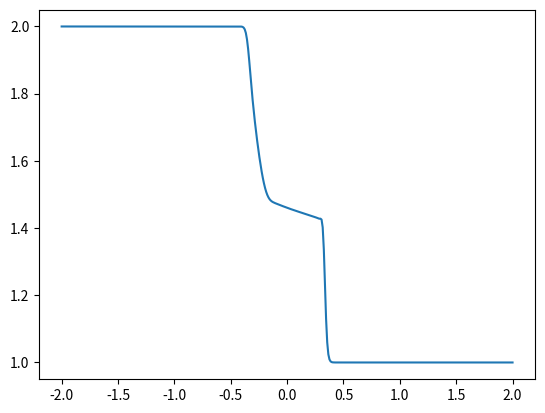

This figure's Python source:

import numpy as np
import pandas as pd
import copy
import matplotlib.pyplot as plt
import time

##############################################################
################ Parameter specifications ####################
##############################################################

# SPECIFY BOUNDARIES OF THE DOMAIN
x1 = -2
x2 = 2

# SPECIFY NUMBER OF GRID CELLS
n = 400
deltaX = (x2-x1)/n 
cellCentersX = np.linspace(x1, x2, n)

# SPECIFY INITIAL CONDITION:
### Implemented: ### 
#1 constantHeight_noVelocity 
#2 constantHeight_constantVelocity
#3 damBreak_noVelocity
#4 linearHeight_noVelocity
initialCondition = 'damBreak_noVelocity'

# SPECIFY DOMAIN DECOMPOSITION
orders = [0,1,0]                         # List of moments that is used in each subdomain
boundaryInterfaces = [-1,1]               # Physical position of the boundary interfaces
boundaryInterfaces_Discretized = []     # Initialization of the list of boundary interfaces in the discretized domain

# SPECTIFY BOUNDARY CONDITION
boundaryCondition = 'INFLOW_OUTFLOW'

# SPECIFY PARAMETER VALUES
slipLength = 1.0                        # slip length
viscosity = 1.0                         # dynamic viscosity
g = 1.0                                 # gravity

# VISCOSITY MODEL
# PRICE
# L-F (Lax-Friedrichs)
viscosityModel = 'PRICE'

# This function converts the physical boundary interface positions to the boundary interface position in the discretized domain
def calculateBoundaryInterfaces():
    boundaryInterfaces_Discretized.append(round((boundaryInterfaces[0] - x1)/(x2 - x1)*n))
    for i in range(1,len(boundaryInterfaces)):
        boundaryInterfaces_Discretized.append(boundaryInterfaces_Discretized[i-1]
                                              +round((boundaryInterfaces[i]-boundaryInterfaces[i-1])/(x2-x1)*n))

# This function defines initial conditions
def getInitialValues(order,initialCondition,x):
    vector = np.zeros(2+order)
    if initialCondition=='constantHeight_noVelocity':
        vector[0] = 1
        vector[1] = 0
        if order > 0:
            vector[2] = 0 
        if order > 1:
            vector[3] = 0 
        if order > 2:
            vector[4] = 0 
        if order > 3:
            vector[5] = 0 
        if order > 4:
            vector[6] = 0 
    elif initialCondition=='constantHeight_constantVelocity':
        vector[0] = 1
        vector[1] = 1*vector[0]
        if order > 0:
            vector[2] = 0 
        if order > 1:
            vector[3] = 0 
        if order > 2:
            vector[4] = 0 
        if order > 3:
            vector[5] = 0 
        if order > 4:
            vector[6] = 0 
    elif initialCondition=='damBreak_noVelocity':
        x0 = 0
        if x < 0:
            vector[0] = 2
            vector[1] = 0*vector[0]
            if order > 0:
                vector[2] = 0 
            if order > 1:
                vector[3] = 0 
            if order > 2:
                vector[4] = 0 
            if order > 3:
                vector[5] = 0 
            if order > 4:
                vector[6] = 0 
        else:
            vector[0] = 1
            vector[1] = 0*vector[0]
            if order > 0:
                vector[2] = 0 
            if order > 1:
                vector[3] = 0 
            if order > 2:
                vector[4] = 0 
            if order > 3:
                vector[5] = 0 
            if order > 4:
                vector[6] = 0 
    elif initialCondition == 'linearHeight_noVelocity':
        vector[0] = 1+0.1*x
        vector[1] = 0*vector[0]
        if order > 0:
            vector[2] = 0 
        if order > 1:
            vector[3] = 0 
        if order > 2:
            vector[4] = 0 
        if order > 3:
            vector[5] = 0 
        if order > 4:
            vector[6] = 0 
    return vector

# This function preprocesses the given initial conditions and creates a list of intitial values in the grid cells
def getInitialConditions(initialCondition,x):
    initialValues = []

    initialValues.append(np.zeros(2+orders[0])) # Initialize ghost cell, this value is overriden before the start of the simulation

    rightBoundary_subDomain = 0
    for m in range(len(boundaryInterfaces_Discretized)):
        leftBoundary_subDomain = rightBoundary_subDomain
        if orders[m+1] > orders[m]: 
            rightBoundary_subDomain = boundaryInterfaces_Discretized[m]-2
        else:
            rightBoundary_subDomain = boundaryInterfaces_Discretized[m]+2
        for i in range(leftBoundary_subDomain,rightBoundary_subDomain):
            initialValues.append(getInitialValues(orders[m],initialCondition,x[i])) 
    for i in range(rightBoundary_subDomain,n):
         initialValues.append(getInitialValues(orders[-1],initialCondition,x[i]))

    initialValues.append(np.zeros(2+orders[-1])) # Initialize ghost cell, this value is overriden before the start of the simulation
    
    return initialValues

# This function computes the system matrix
def computeSystemMatrix(order,values):
    A=np.zeros((order+2,order+2)) 
    h = values[0]
    um = values[1]/values[0]
    if order == 0:
        A[0][0] = 0
        A[0][1] = 1
        A[1][0] = g*h - um*um
        A[1][1] = 2*um
    if order == 1:
        alpha1 = values[2]/values[0]

        A[0][0] = 0
        A[0][1] = 1
        A[0][2] = 0
        A[1][0] = g*h - um*um - alpha1*alpha1/3
        A[1][1] = 2*um
        A[1][2] = 2*alpha1/3
        A[2][0] = -2*um*alpha1
        A[2][1] = 2*alpha1
        A[2][2] = um
    if order == 2:
        alpha1 = values[2]/values[0]
        alpha2 = values[3]/values[0]

        A[0][0] = 0
        A[0][1] = 1
        A[0][2] = 0
        A[0][3] = 0
        A[1][0] = g*h - um*um - alpha1*alpha1/3 - alpha2*alpha2/5
        A[1][1] = 2*um
        A[1][2] = 2*alpha1/3
        A[1][3] = 2*alpha2/5
        A[2][0] = -2/5*alpha1*(5*um+2*alpha2)
        A[2][1] = 2*alpha1
        A[2][2] = um + alpha2
        A[2][3] = 3*alpha1/5
        A[3][0] = -2/21*(7*alpha1*alpha1+3*alpha2*(7*um+alpha2))
        A[3][1] = 2*alpha2
        A[3][2] = alpha1/3
        A[3][3] = um + 3/7*alpha2
    if order == 3:
        alpha1 = values[2]/values[0]
        alpha2 = values[3]/values[0]
        alpha3 = values[4]/values[0]

        A[0][0] = 0
        A[0][1] = 1
        A[0][2] = 0
        A[0][3] = 0
        A[0][4] = 0
        A[1][0] = g*h - um*um - alpha1*alpha1/3 - alpha2*alpha2/5 - alpha3*alpha3/7
        A[1][1] = 2*um
        A[1][2] = 2*alpha1/3
        A[1][3] = 2*alpha2/5
        A[1][4] = 2*alpha3/7
        A[2][0] = -2/35*(7*alpha1*(5*um+2*alpha2)+9*alpha2*alpha3)
        A[2][1] = 2*alpha1
        A[2][2] = um + alpha2
        A[2][3] = 3*(alpha1+alpha3)/5
        A[2][4] = 3*alpha2/7
        A[3][0] = -2/21*(3*alpha2*(7*um+alpha2)+(alpha1+alpha3)*(7*alpha1+2*alpha3))
        A[3][1] = 2*alpha2
        A[3][2] = alpha1/3+9*alpha3/7
        A[3][3] = um + 3/7*alpha2
        A[3][4] = 4*alpha1/7 + alpha3/3
        A[4][0] = -2*um*alpha3 - 2*alpha2*(9*alpha1+4*alpha3)/15 
        A[4][1] = 2*alpha3
        A[4][2] = 0
        A[4][3] = 2*(alpha1+alpha3)/5
        A[4][4] = um+alpha2/3
    if order == 4:
        A=[0][0]=1 #fill (not implemented yet)
    if order == 5:
        A=[0][0]=1 #fill (not implemented yet)
    if order == 6:
        A=[0][0]=1 #fill (not implemented yet)
    return A

# Tnis function computes the source term
def computeSourceTerm(order,values):
    S=np.zeros(order+2) 
    h = values[0]
    um = values[1]/values[0]
    if order == 0:
        S[0]=0
        S[1]=-viscosity/slipLength*um
    if order == 1:
        alpha1 = values[2]/values[0]

        S[0]=0
        S[1]=-viscosity/slipLength*(um+alpha1)
        S[2]=-3*viscosity/slipLength*(um+(1+4*slipLength/h)*alpha1)
    if order == 2:
        alpha1 = values[2]/values[0]
        alpha2 = values[3]/values[0]

        S[0]=0
        S[1]=-viscosity/slipLength*(um+alpha1+alpha2)
        S[2]=-3*viscosity/slipLength*(um+(1+4*slipLength/h)*alpha1+alpha2)
        S[3]=-5*viscosity/slipLength*(um+alpha1+(1+12*slipLength/h)*alpha2)
    if order == 3:
        alpha1 = values[2]/values[0]
        alpha2 = values[3]/values[0]
        alpha3 = values[4]/values[0]

        S[0]=0
        S[1]=-viscosity/slipLength*(um+alpha1+alpha2+alpha3)
        S[2]=-3*viscosity/slipLength*((h+4*slipLength)*alpha1+h*(um+alpha2)+(h+4*slipLength)*alpha3)/h
        S[3]=-5*viscosity/slipLength*(um+alpha1+(1+12*slipLength/h)*alpha2+alpha3)
        S[4]=-7*viscosity/slipLength*((h+4*slipLength)*alpha1+h*(um+alpha2)+(h+24*slipLength)*alpha3)/h
    if order == 4:
        S[0]=1 #fill (not implemented yet)
    if order == 5:
        S[0]=1 #fill (not implemented yet)
    if order == 6:
        S[0]=1 #fill (not implemented yet)
    return S

# This function computes the Roe linearization
def computeRoe(valueLeft,valueRight,systemMatrix,direction,deltaT):
    generalizedRoe = systemMatrix((valueLeft+valueRight)/2)
    viscosity = computeViscosity(generalizedRoe,deltaT)
    if direction == 'negative':
        viscosity *= -1
    
    fluctuation = (generalizedRoe.dot(valueRight-valueLeft) + viscosity.dot(valueRight-valueLeft))/2

    return fluctuation

# This function computes the numerical viscosity matrix
def computeViscosity(roeMatrix,deltaT):
    if viscosityModel == 'PRICE':
        viscosity = deltaX/(2*deltaT)*np.identity(roeMatrix.shape[0])+deltaT/(2*deltaX)*roeMatrix 
    elif viscosityModel == 'L-F':
        viscosity = (deltaX/deltaT)*np.identity(roeMatrix.shape[0]) 
    return viscosity

def updateBoundaryConditions(valuesBoundary):
    if boundaryCondition == 'INFLOW_OUTFLOW':
        return valuesBoundary #do something

# This function runs the simulation and outputs the values at the end of the simulation
def runSimulation(tend):
    calculateBoundaryInterfaces()

    values = getInitialConditions(initialCondition,cellCentersX)
    previousValues = copy.deepcopy(values)

    CFL = 0.3
    
    t = 0

    while t < tend:

        # update boundary conditions
        previousValues[0] = updateBoundaryConditions(previousValues[1])
        previousValues[n+1] = updateBoundaryConditions(previousValues[n])

        minOrder = min(orders)
        if minOrder == 0:
            maxSpeedPlus = max([abs(value[1]/value[0]
                                    +np.sqrt(value[0]*int(g))) 
                                    for value in previousValues])
            maxSpeedMin = max([abs(value[1]/value[0]
                                   -np.sqrt(value[0]*int(g))) 
                                   for value in previousValues])
        elif minOrder == 1:
            maxSpeedPlus = max([abs(value[1]/value[0]
                                    +np.sqrt(value[0]*int(g)+value[2]/value[0]*value[2]/value[0])) 
                                    for value in previousValues])
            maxSpeedMin = max([abs(value[1]/value[0]
                                   -np.sqrt(value[0]*int(g)+value[2]/value[0]*value[2]/value[0])) 
                                   for value in previousValues])
        elif minOrder == 2:
            maxSpeedPlus = max([abs(value[1]/value[0]
                                    +np.sqrt(value[0]*int(g)+value[2]/value[0]*value[2]/value[0]+value[3]/value[0]*value[3]/value[0])) 
                                    for value in previousValues])
            maxSpeedMin = max([abs(value[1]/value[0]
                                   -np.sqrt(value[0]*int(g)+value[2]/value[0]*value[2]/value[0]+value[3]/value[0]*value[3]/value[0])) 
                                   for value in previousValues]) 
        elif minOrder == 3:
            maxSpeedPlus = max([abs(value[1]/value[0]
                                    +np.sqrt(value[0]*int(g)+value[2]/value[0]*value[2]/value[0]+value[3]/value[0]*value[3]/value[0]+value[4]/value[0]*value[4]/value[0])) 
                                    for value in previousValues])
            maxSpeedMin = max([abs(value[1]/value[0]
                                   -np.sqrt(value[0]*int(g)+value[2]/value[0]*value[2]/value[0]+value[3]/value[0]*value[3]/value[0]+value[4]/value[0]*value[4]/value[0])) 
                                   for value in previousValues])         
        maxSpeed = max(maxSpeedPlus,maxSpeedMin)
        deltaT = CFL*deltaX*maxSpeed #TODO implement CFL condition

        rightBoundary_subDomain = 0

        for m in range(len(boundaryInterfaces_Discretized)):
            orderLeft = orders[m]
            orderRight = orders[m+1]

            def systemMatrixLeft(cellValues):
                return computeSystemMatrix(orderLeft,cellValues)

            def sourceTermLeft(cellValues):
                return computeSourceTerm(orderLeft,cellValues)

            def systemMatrixRight(cellValues):
                return computeSystemMatrix(orderRight,cellValues)

            def sourceTermRight(cellValues):
                return computeSourceTerm(orderRight,cellValues)

            leftBoundary_subDomain = rightBoundary_subDomain+1
            rightBoundary_subDomain = boundaryInterfaces_Discretized[m]
            
            if orderRight > orderLeft:
                previousValues[rightBoundary_subDomain-1][orderLeft+2:] = previousValues[rightBoundary_subDomain][orderLeft+2:] # update boundary interface boundary condition 
                for i in range(leftBoundary_subDomain,rightBoundary_subDomain-2):
                    fluctuationPlus = computeRoe(
                        previousValues[i-1],
                        previousValues[i],
                        systemMatrixLeft,
                        'positive',
                        deltaT) 
                    fluctuationMinus = computeRoe(
                        previousValues[i],
                        previousValues[i+1],
                        systemMatrixLeft,
                        'negative',
                        deltaT) 
                    sourceTerm = sourceTermLeft(previousValues[i]) 
                    values[i] = previousValues[i] - deltaT/deltaX*(fluctuationPlus+fluctuationMinus) + deltaT*sourceTerm # solve FVM equations
                
                # Evolution equation for the cell with index rightBoundary_subDomain-2
                fluctuationPlus = computeRoe(
                    previousValues[rightBoundary_subDomain-3],
                    previousValues[rightBoundary_subDomain-2],
                    systemMatrixLeft,
                    'positive',
                    deltaT) 
                fluctuationMinus = computeRoe(
                    previousValues[rightBoundary_subDomain-2],
                    previousValues[rightBoundary_subDomain-1][:orderLeft+2],
                    systemMatrixLeft,
                    'negative',
                    deltaT) 
                sourceTerm = sourceTermLeft(previousValues[rightBoundary_subDomain-2]) 
                values[rightBoundary_subDomain-2] = (previousValues[rightBoundary_subDomain-2]
                -deltaT/deltaX*(fluctuationPlus+fluctuationMinus) + deltaT*sourceTerm) # solve FVM equations
                
                # Evolution equation for the cell with index rightBoundary_subDomain-1
                fluctuationPlus = computeRoe(
                    previousValues[rightBoundary_subDomain-2],
                    previousValues[rightBoundary_subDomain-1][:orderLeft+2],
                    systemMatrixLeft,
                    'positive',
                    deltaT) 
                fluctuationMinus = computeRoe(
                    previousValues[rightBoundary_subDomain-1][:orderLeft+2],
                    previousValues[rightBoundary_subDomain][:orderLeft+2],
                    systemMatrixLeft,
                    'negative',
                    deltaT) 
                sourceTerm = sourceTermLeft(previousValues[rightBoundary_subDomain-1][:orderLeft+2]) 
                values[rightBoundary_subDomain-1][:orderLeft+2] = (previousValues[rightBoundary_subDomain-1][:orderLeft+2]
                -deltaT/deltaX*(fluctuationPlus+fluctuationMinus) + deltaT*sourceTerm) # solve FVM equations


                # Evolution equation for the cell with index rightBoundary_subDomain
                fluctuationPlus_Full = computeRoe(
                    previousValues[rightBoundary_subDomain-1],
                    previousValues[rightBoundary_subDomain],
                    systemMatrixRight,
                    'positive',
                    deltaT) 
                fluctuationPlus_Restricted = computeRoe(
                    previousValues[rightBoundary_subDomain-1][:orderLeft+2],
                    previousValues[rightBoundary_subDomain][:orderLeft+2],
                    systemMatrixLeft,'positive',
                    deltaT) 
                fluctuationMinus = computeRoe(
                    previousValues[rightBoundary_subDomain],
                    previousValues[rightBoundary_subDomain+1],
                    systemMatrixRight,
                    'negative',
                    deltaT) 
                sourceTerm = sourceTermRight(previousValues[rightBoundary_subDomain]) 
                
                values[rightBoundary_subDomain][:orderLeft+2] = (previousValues[rightBoundary_subDomain][:orderLeft+2]
                -deltaT/deltaX*(fluctuationPlus_Restricted+fluctuationMinus[:orderLeft+2])
                +deltaT*sourceTerm[:orderLeft+2]) # solve FVM equations for first moments
                values[rightBoundary_subDomain][orderLeft+2:] = (previousValues[rightBoundary_subDomain][orderLeft+2:]
                -deltaT/deltaX*(fluctuationPlus_Full[orderLeft+2:]+fluctuationMinus[orderLeft+2:])
                +deltaT*sourceTerm[orderLeft+2:]) # solve FVM equations for last moment
            else:
                previousValues[rightBoundary_subDomain+2][orderRight+2:] = previousValues[rightBoundary_subDomain+1][orderRight+2:] # update boundary interface boundary condition
                for i in range(leftBoundary_subDomain,rightBoundary_subDomain+1):
                    fluctuationPlus = computeRoe(
                        previousValues[i-1],
                        previousValues[i],
                        systemMatrixLeft,
                        'positive',
                        deltaT) 
                    fluctuationMinus = computeRoe(
                        previousValues[i],
                        previousValues[i+1],
                        systemMatrixLeft,
                        'negative',
                        deltaT) 
                    sourceTerm = sourceTermLeft(previousValues[i]) 
                    values[i] = previousValues[i] - deltaT/deltaX*(fluctuationPlus+fluctuationMinus) + deltaT*sourceTerm # solve FVM equations
                
                # Evolution equation for the cell with index rightBoundary_subDomain+1
                fluctuationPlus = computeRoe(
                    previousValues[rightBoundary_subDomain],
                    previousValues[rightBoundary_subDomain+1],
                    systemMatrixLeft,
                    'positive',
                    deltaT)             
                fluctuationMinus_Full = computeRoe(
                    previousValues[rightBoundary_subDomain+1],
                    previousValues[rightBoundary_subDomain+2],
                    systemMatrixLeft,'negative',
                    deltaT) 
                fluctuationMinus_Restricted = computeRoe(
                    previousValues[rightBoundary_subDomain+1][:orderRight+2],
                    previousValues[rightBoundary_subDomain+2][:orderRight+2],
                    systemMatrixRight,'negative',
                    deltaT) 
                sourceTerm = sourceTermLeft(previousValues[rightBoundary_subDomain+1]) 
                values[rightBoundary_subDomain+1][:orderRight+2] = (previousValues[rightBoundary_subDomain+1][:orderRight+2] 
                -deltaT/deltaX*(fluctuationPlus[:orderRight+2]+fluctuationMinus_Restricted)
                +deltaT*sourceTerm[:orderRight+2]) # solve FVM equations for first moments
                values[rightBoundary_subDomain+1][orderRight+2:] = (previousValues[rightBoundary_subDomain+1][orderRight+2:] 
                -deltaT/deltaX*(fluctuationPlus[orderRight+2:]+fluctuationMinus_Full[orderRight+2:])
                +deltaT*sourceTerm[orderRight+2:]) # solve FVM equations for last moments
                
                # Evolution equation for the cell with index rightBoundary_subDomain+2
                fluctuationPlus = computeRoe(
                    previousValues[rightBoundary_subDomain+1][:orderRight+2],
                    previousValues[rightBoundary_subDomain+2][:orderRight+2],
                    systemMatrixRight,'positive',
                    deltaT) 
                fluctuationMinus = computeRoe(
                    previousValues[rightBoundary_subDomain+2][:orderRight+2],
                    previousValues[rightBoundary_subDomain+3],
                    systemMatrixRight,
                    'negative',
                    deltaT) 
                sourceTerm = sourceTermRight(previousValues[rightBoundary_subDomain+2][:orderRight+2]) 
                values[rightBoundary_subDomain+2][:orderRight+2] = (previousValues[rightBoundary_subDomain+2][:orderRight+2]
                -deltaT/deltaX*(fluctuationPlus+fluctuationMinus) + deltaT*sourceTerm) # solve FVM equations

                # Evolution equation for the cell with index rightBoundary_subDomain+3
                fluctuationPlus = computeRoe(
                    previousValues[rightBoundary_subDomain+2][:orderRight+2],
                    previousValues[rightBoundary_subDomain+3],
                    systemMatrixRight,'positive',
                    deltaT) 
                fluctuationMinus = computeRoe(
                    previousValues[rightBoundary_subDomain+3],
                    previousValues[rightBoundary_subDomain+4],
                    systemMatrixRight,
                    'negative',
                    deltaT) 
                sourceTerm = sourceTermRight(previousValues[rightBoundary_subDomain+3]) 
                values[rightBoundary_subDomain+3] = (previousValues[rightBoundary_subDomain+3]
                -deltaT/deltaX*(fluctuationPlus+fluctuationMinus) + deltaT*sourceTerm) # solve FVM equations

                rightBoundary_subDomain += 3
        
        for i in range(rightBoundary_subDomain+1,n+1):
            fluctuationPlus = computeRoe(
                previousValues[i-1],
                previousValues[i],
                systemMatrixRight,
                'positive',
                deltaT) 
            fluctuationMinus = computeRoe(
                previousValues[i],
                previousValues[i+1],
                systemMatrixRight,
                'negative',
                deltaT) 
            sourceTerm = sourceTermRight(previousValues[i]) 
            values[i] = previousValues[i] - deltaT/deltaX*(fluctuationPlus+fluctuationMinus) + deltaT*sourceTerm # solve FVM equations
        t+=deltaT
        previousValues = copy.deepcopy(values)
    return values

# This function postprocesses the output data of the simulation and transforms it in data that can be plotted
def postProcessing(endValues):
    maxOrder = max(orders)
    minOrder = min(orders)

    dataArray = np.zeros((n,minOrder+3))

    #TODO: rewrite this such that I save the higher order moments too 
    for i in range(n):
        dataArray[i][0] = cellCentersX[i]
        for j in range(minOrder+2):
            dataArray[i][j+1] = endValues[i+1][j]

    dataFrame = pd.DataFrame(dataArray)
    dataFrame.to_csv('data.csv', index=False)

    plt.plot(cellCentersX, dataArray[:,1])
    plt.show()

def main(tend):
    tend = 0.25

    startTime = time.time()
    endValues = runSimulation(tend)
    endTime = time.time()

    elapsedTime = endTime - startTime

    print(f'Time taken: {elapsedTime:.6f} seconds')
    postProcessing(endValues)

main(0.01)
